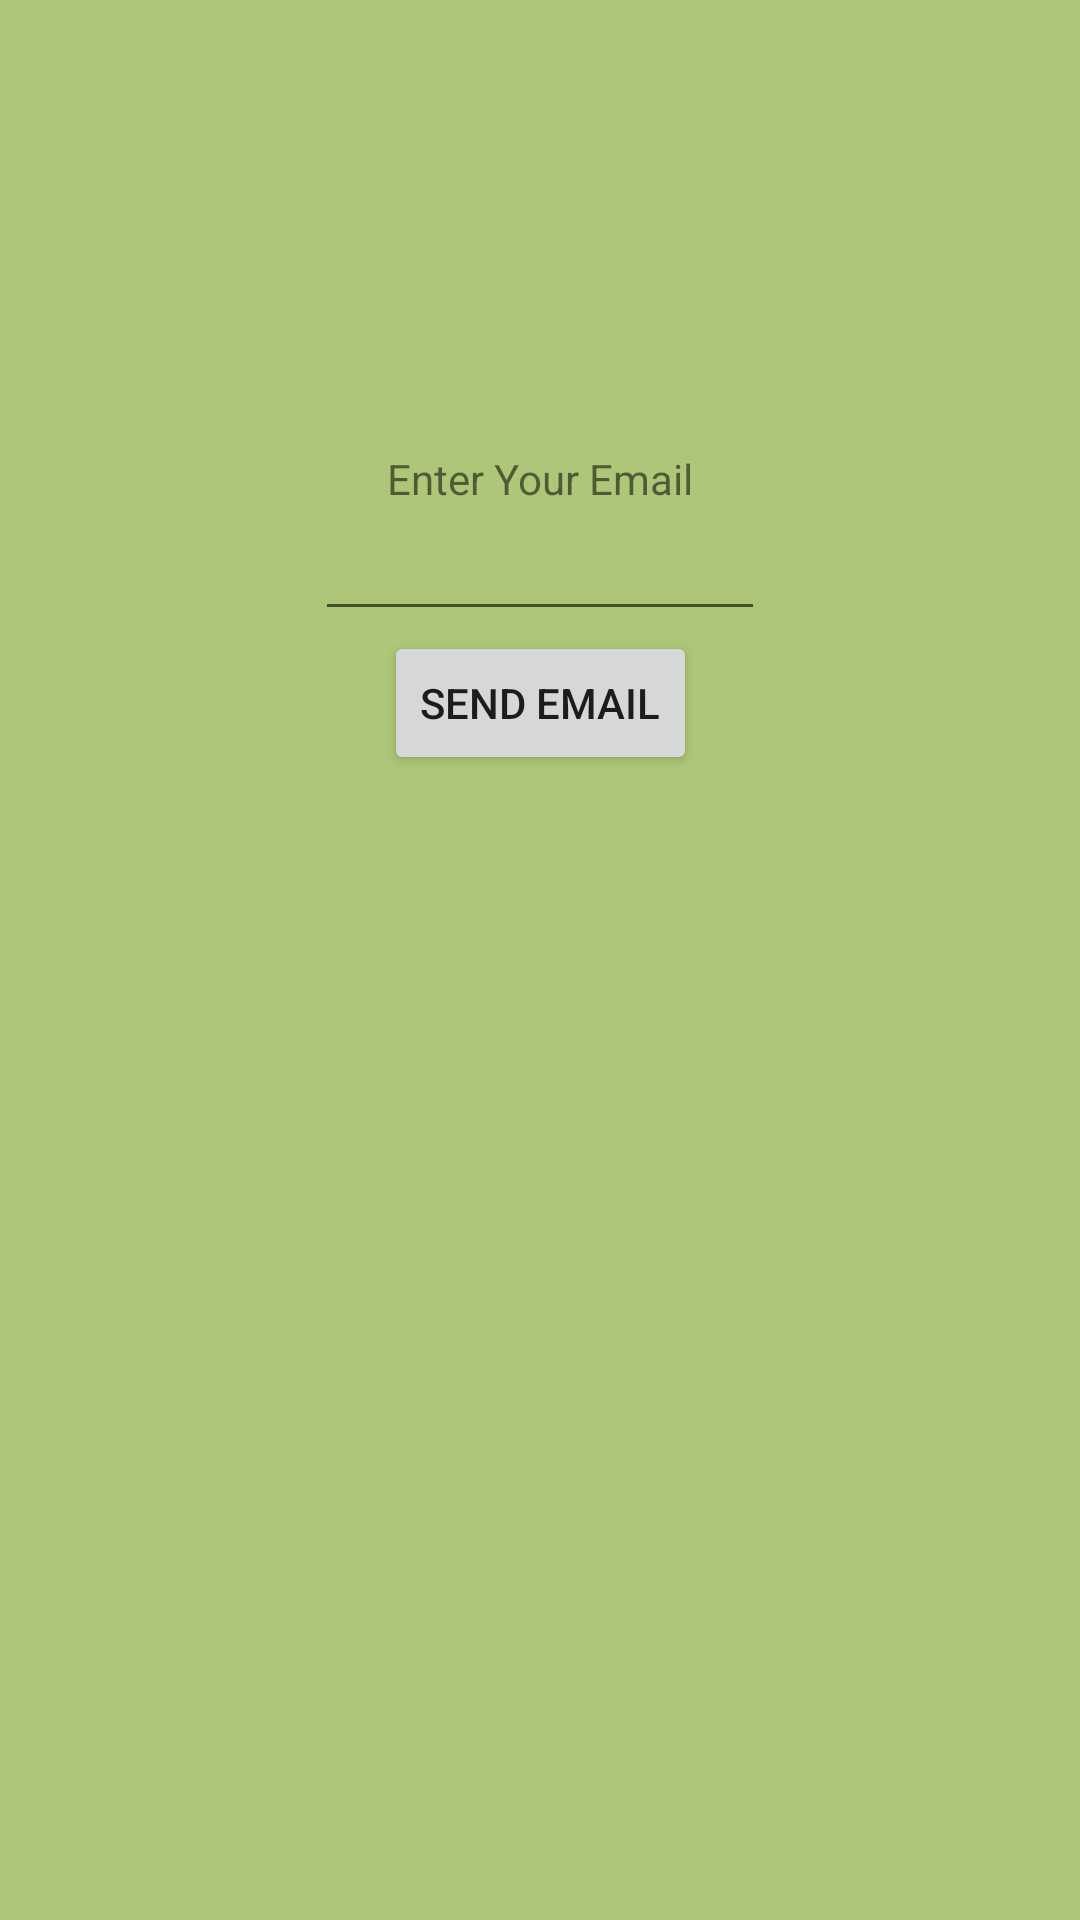

Produce the Android XML layout that renders to this screen, including the resource entries it uses.
<!-- AndroidManifest.xml: application theme Theme.CMSMobile -->
<!-- res/layout/activity_forget_password.xml -->
<?xml version="1.0" encoding="utf-8"?>
<androidx.constraintlayout.widget.ConstraintLayout xmlns:android="http://schemas.android.com/apk/res/android"
    xmlns:app="http://schemas.android.com/apk/res-auto"
    xmlns:tools="http://schemas.android.com/tools"
    android:layout_width="match_parent"
    android:layout_height="match_parent"
    tools:context=".activity.ForgetPasswordActivity"
    android:background="@color/green_background">

    <TextView
        android:id="@+id/emailLabel_forget_password"
        android:layout_width="wrap_content"
        android:layout_height="wrap_content"
        android:layout_marginTop="150dp"
        android:text="Enter Your Email"
        app:layout_constraintLeft_toLeftOf="parent"
        app:layout_constraintRight_toRightOf="parent"
        app:layout_constraintTop_toTopOf="parent"></TextView>

    <EditText
        android:id="@+id/mail_forgetPassword_Activity"
        android:layout_width="150dp"
        android:layout_height="wrap_content"

        app:layout_constraintLeft_toLeftOf="parent"
        app:layout_constraintRight_toRightOf="parent"
        app:layout_constraintTop_toBottomOf="@+id/emailLabel_forget_password"></EditText>

    <Button
        android:id="@+id/sendEmail_forgetPasswordActivity"
        android:layout_width="wrap_content"
        android:layout_height="wrap_content"
        android:gravity="center"
        android:text="Send Email"
        app:layout_constraintLeft_toLeftOf="parent"
        app:layout_constraintRight_toRightOf="parent"
        app:layout_constraintTop_toBottomOf="@+id/mail_forgetPassword_Activity"></Button>
</androidx.constraintlayout.widget.ConstraintLayout>
<!-- resources referenced by this layout -->
<resources>
  <color name="green_background">#adc677</color>
  <style name="Theme.CMSMobile" parent="Theme.MaterialComponents.DayNight.DarkActionBar">
          
          <item name="colorPrimary">@color/purple_500</item>
          <item name="colorPrimaryVariant">@color/purple_700</item>
          <item name="colorOnPrimary">@color/white</item>
          
          <item name="colorSecondary">@color/teal_200</item>
          <item name="colorSecondaryVariant">@color/teal_700</item>
          <item name="colorOnSecondary">@color/black</item>
          
          <item name="android:statusBarColor" tools:targetApi="l">?attr/colorPrimaryVariant</item>
          
      </style>
  <color name="purple_500">#FF6200EE</color>
  <color name="purple_700">#FF3700B3</color>
  <color name="white">#FFFFFFFF</color>
  <color name="teal_200">#FF03DAC5</color>
  <color name="teal_700">#FF018786</color>
  <color name="black">#FF000000</color>
</resources>
